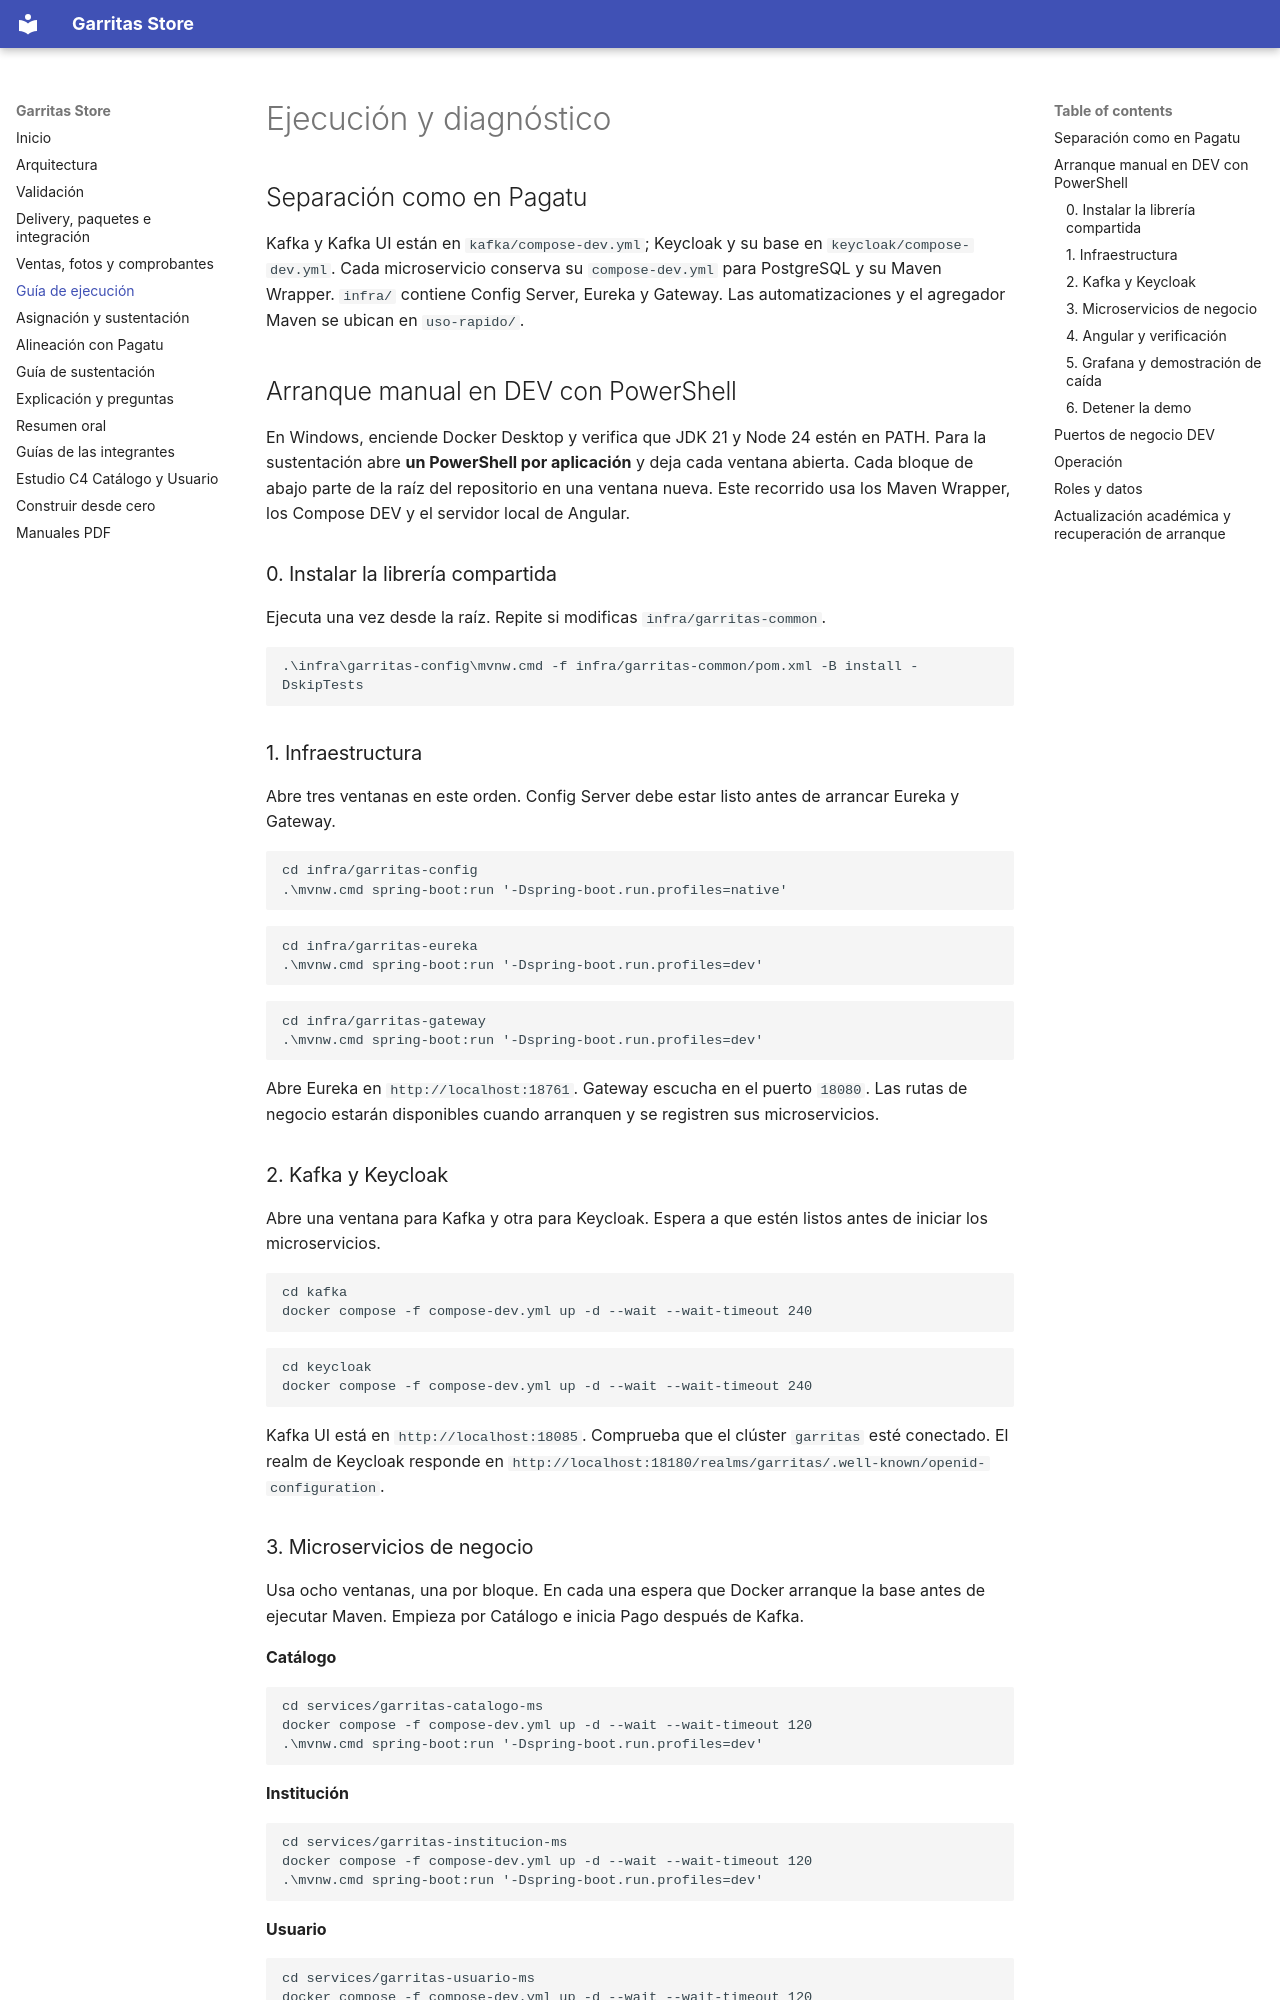

repository: Nikol235/Garritas-Store · page: ejecucion/index.html · generator: mkdocs

# Ejecución y diagnóstico

## Separación como en Pagatu

Kafka y Kafka UI están en `kafka/compose-dev.yml`; Keycloak y su base en `keycloak/compose-dev.yml`. Cada microservicio conserva su `compose-dev.yml` para PostgreSQL y su Maven Wrapper. `infra/` contiene Config Server, Eureka y Gateway. Las automatizaciones y el agregador Maven se ubican en `uso-rapido/`.

## Arranque manual en DEV con PowerShell

En Windows, enciende Docker Desktop y verifica que JDK 21 y Node 24 estén en PATH. Para la sustentación abre **un PowerShell por aplicación** y deja cada ventana abierta. Cada bloque de abajo parte de la raíz del repositorio en una ventana nueva. Este recorrido usa los Maven Wrapper, los Compose DEV y el servidor local de Angular.

### 0. Instalar la librería compartida

Ejecuta una vez desde la raíz. Repite si modificas `infra/garritas-common`.

```powershell
.\infra\garritas-config\mvnw.cmd -f infra/garritas-common/pom.xml -B install -DskipTests
```

### 1. Infraestructura

Abre tres ventanas en este orden. Config Server debe estar listo antes de arrancar Eureka y Gateway.

```powershell
cd infra/garritas-config
.\mvnw.cmd spring-boot:run '-Dspring-boot.run.profiles=native'
```

```powershell
cd infra/garritas-eureka
.\mvnw.cmd spring-boot:run '-Dspring-boot.run.profiles=dev'
```

```powershell
cd infra/garritas-gateway
.\mvnw.cmd spring-boot:run '-Dspring-boot.run.profiles=dev'
```

Abre Eureka en `http://localhost:18761`. Gateway escucha en el puerto `18080`. Las rutas de negocio estarán disponibles cuando arranquen y se registren sus microservicios.

### 2. Kafka y Keycloak

Abre una ventana para Kafka y otra para Keycloak. Espera a que estén listos antes de iniciar los microservicios.

```powershell
cd kafka
docker compose -f compose-dev.yml up -d --wait --wait-timeout 240
```

```powershell
cd keycloak
docker compose -f compose-dev.yml up -d --wait --wait-timeout 240
```

Kafka UI está en `http://localhost:18085`. Comprueba que el clúster `garritas` esté conectado. El realm de Keycloak responde en `http://localhost:18180/realms/garritas/.well-known/openid-configuration`.
